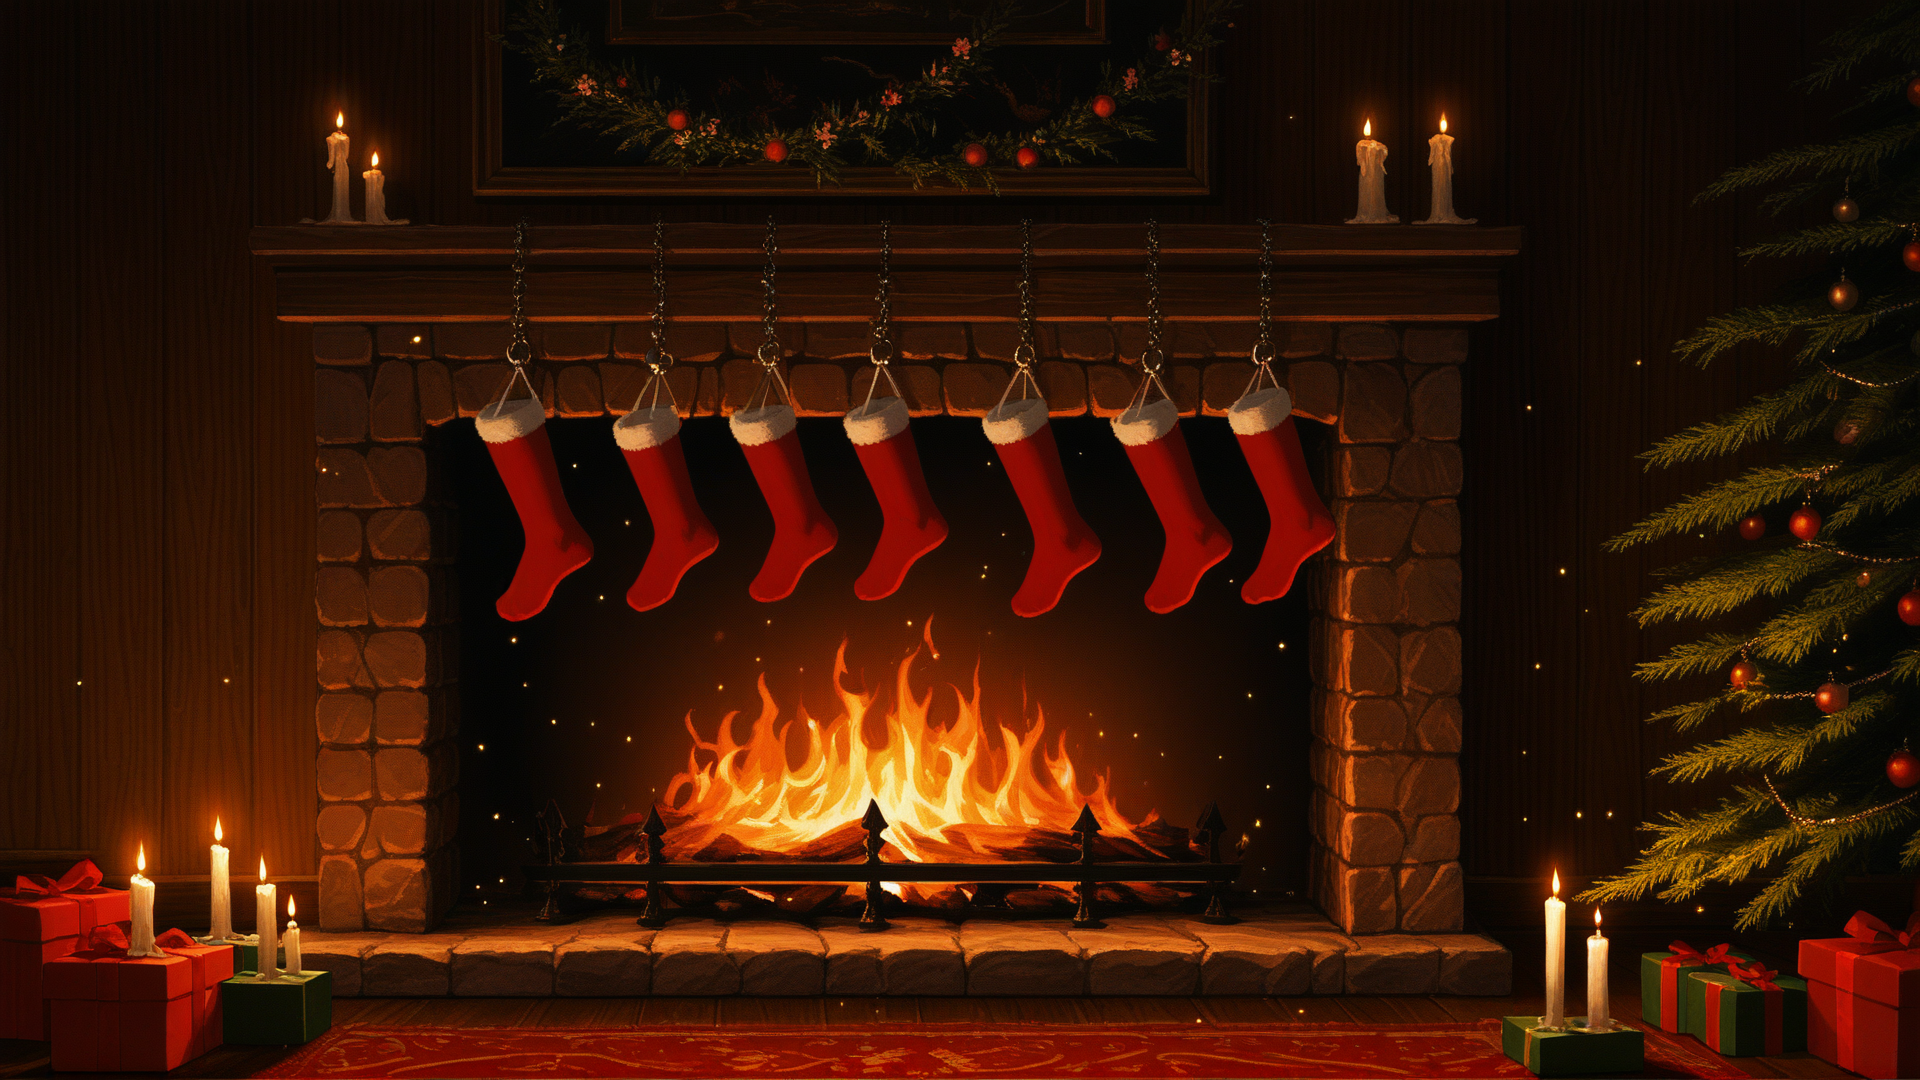
Generation parameters embedded in this image by AUTOMATIC1111 Stable Diffusion web UI or a fork of it (Forge, ...) (PNG 'parameters' text chunk):
best quality, absurdres, source_anime,
Christmas tree, Christmas wreath, fire in the fireplace, Christmas stockings hanging, candles, presents, pictures hanging on the wall, 
sharp, ray tracing, particles, detailed, bright
Negative prompt: 1girl, santa, person, human, people, blurry, dark,
Steps: 25, Sampler: Euler a, CFG scale: 7, Seed: 3899422971, Size: 1920x1080, Model hash: 7149934e3f, Model: snowpony_snowalt, Version: v1.8.0